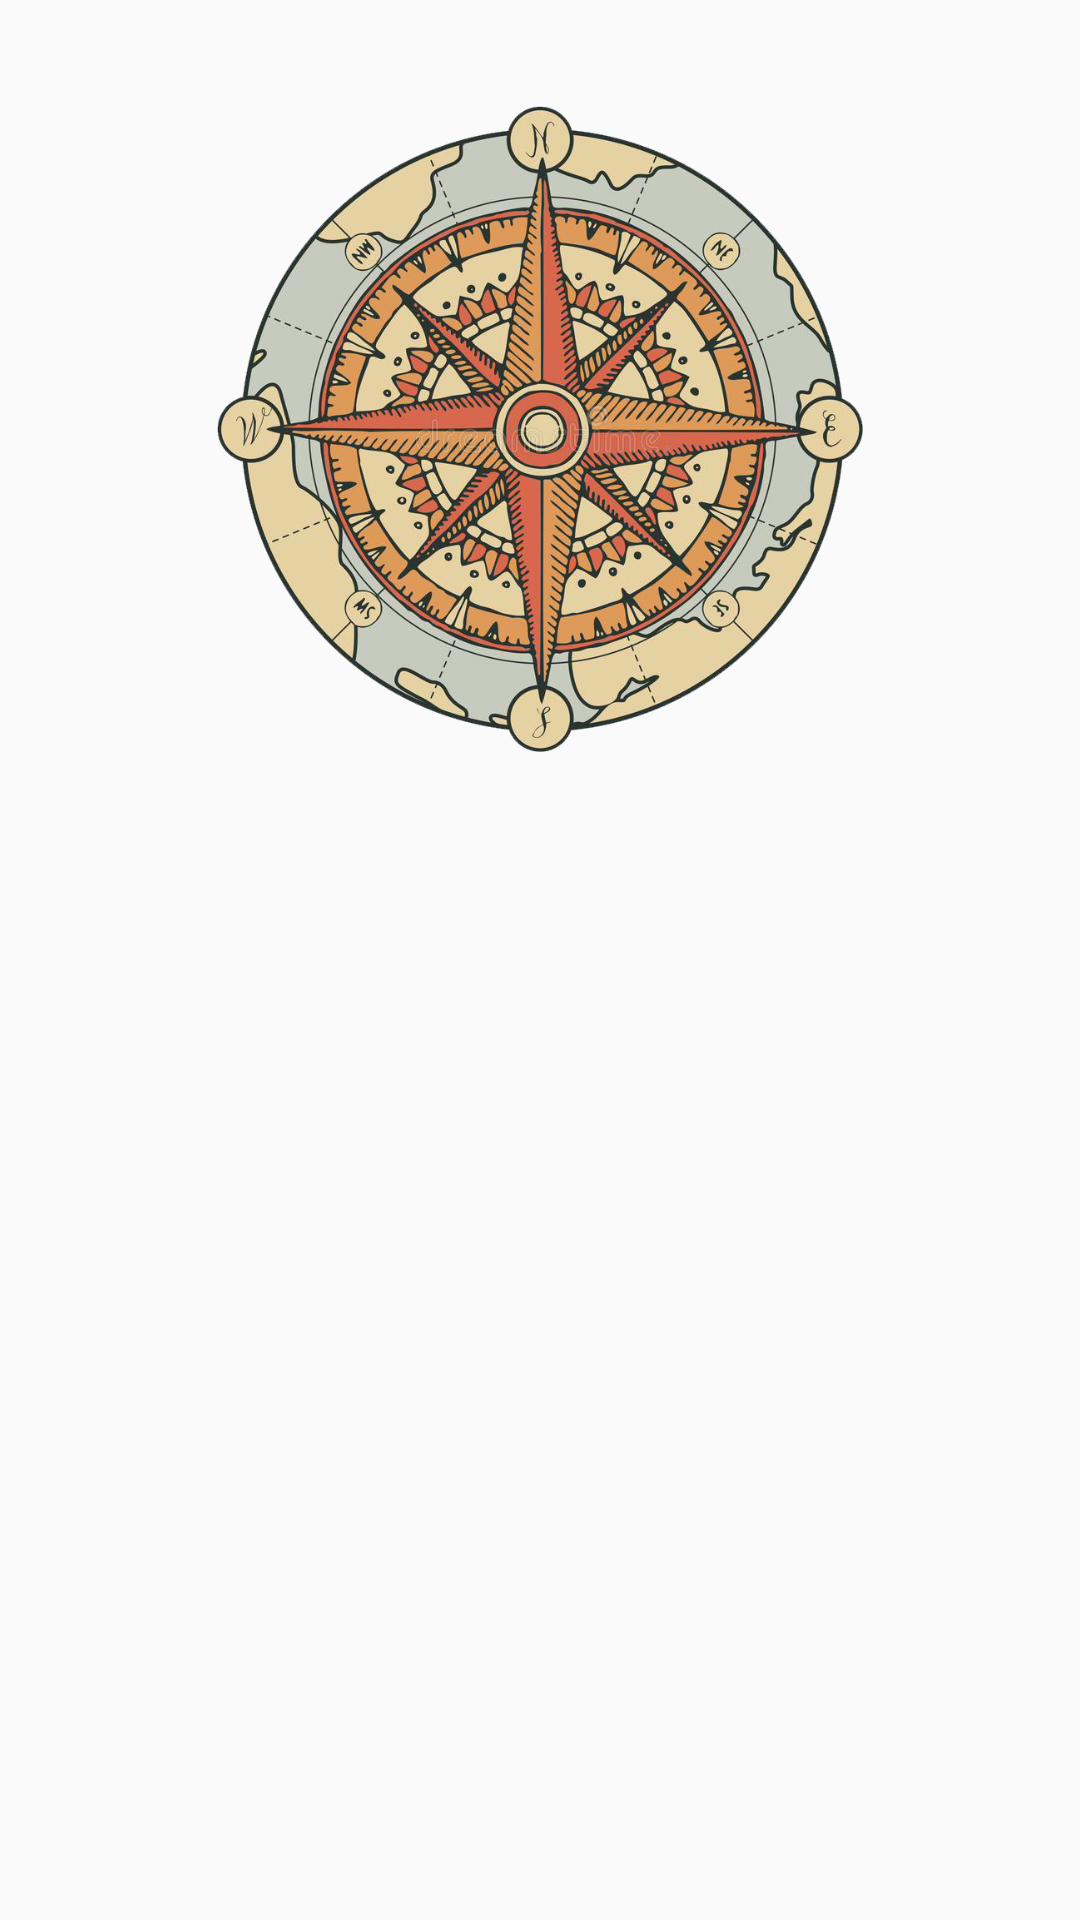

Android layout source for this screen:
<!-- AndroidManifest.xml: application theme AppTheme -->
<!-- res/layout/content_qulibra.xml -->
<?xml version="1.0" encoding="utf-8"?>
<androidx.constraintlayout.widget.ConstraintLayout xmlns:android="http://schemas.android.com/apk/res/android"
    xmlns:app="http://schemas.android.com/apk/res-auto"
    xmlns:tools="http://schemas.android.com/tools"
    android:layout_width="match_parent"
    android:layout_height="match_parent"
    app:layout_behavior="@string/appbar_scrolling_view_behavior"
    tools:context="pwn3rzs.ru.pcleaner.qiblacompass.main.QiblaCompassActivity">


    <RelativeLayout
        android:layout_width="match_parent"
        android:layout_height="match_parent"
        app:layout_constraintBottom_toBottomOf="parent"
        app:layout_constraintLeft_toLeftOf="parent"
        app:layout_constraintRight_toRightOf="parent"
        app:layout_constraintTop_toTopOf="parent">

        <ImageView
            android:id="@+id/compass_image"
            android:layout_width="222dp"
            android:layout_height="222dp"
            android:layout_centerHorizontal="true"
            android:layout_margin="32dp"
            android:scaleType="centerInside"
            android:src="@drawable/compass"
            tools:ignore="ContentDescription" />

        <LinearLayout
            android:orientation="vertical"
            android:layout_width="wrap_content"
            android:layout_height="wrap_content"
            android:layout_centerInParent="true">

            <TextView
                android:id="@+id/angle_text"
                android:layout_width="wrap_content"
                android:layout_height="wrap_content"
                android:layout_centerInParent="true"
                android:textColor="@android:color/black"
                android:textSize="24sp"
                android:textStyle="bold" />
            <TextView
                android:id="@+id/instructionTextView"
                android:layout_width="wrap_content"
                android:layout_height="wrap_content"
                android:layout_centerInParent="true"
                android:textColor="@android:color/black"
                android:textSize="24sp"
                android:textStyle="bold" />
        </LinearLayout>

    </RelativeLayout>

</androidx.constraintlayout.widget.ConstraintLayout>
<!-- resources referenced by this layout -->
<resources>
  <!-- drawable compass: png bitmap (drawable, 932708 bytes) -->
  <style name="AppTheme" parent="Theme.AppCompat.Light.DarkActionBar">
          
          <item name="colorPrimary">@color/colorPrimary</item>
          <item name="colorPrimaryDark">@color/colorPrimaryDark</item>
          <item name="colorAccent">@color/colorAccent</item>
          <item name="colorControlNormal">@color/colorControlNormal</item>
      </style>
  <color name="colorPrimary">#515DC6</color>
  <color name="colorPrimaryDark">#515DC6</color>
  <color name="colorAccent">#D81B60</color>
  <color name="colorControlNormal">#000000</color>
</resources>
